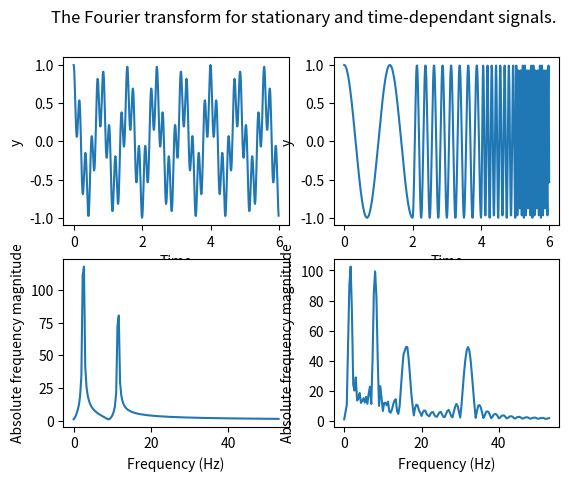

Source code (Python):


import numpy as np
import matplotlib.pyplot as plt


res = 100
x = np.linspace(0, 6, 6 * res, endpoint=False)

# Constant frequency

oy = 0.6 * np.cos(5*np.pi * x / 2.0) + 0.4 * np.cos(23*np.pi * x / 2.0)
plt.subplot(2,2,1)
plt.xlabel("Time")
plt.ylabel("y")
plt.plot(x,oy)

sp = np.fft.fft(oy)
frac = np.fft.fftfreq(6*res)
N = 160 # Shows only a tenth of the theoretical resolution
plt.subplot(2,2,3)
plt.plot(2 * res * frac[:N], np.abs(sp[:N]))
plt.xlabel("Frequency (Hz)")
plt.ylabel("Absolute frequency magnitude")

# Dynamic frequency

y = np.empty_like(x)
y[:2*res] = np.cos(3*np.pi * x[:2*res] / 2.0)
y[2*res:4*res] = -np.cos(8*np.pi * x[2*res:4*res])
y[4*res:5*res] = -np.cos(16 * np.pi * x[4*res:5*res])
y[5*res:] = -np.cos(32 * np.pi * x[5*res:])

plt.subplot(2,2,2)
plt.xlabel("Time")
plt.ylabel("y")
plt.plot(x,y)

sp = np.fft.fft(y)
frac = np.fft.fftfreq(6*res)
N = 160 # Shows only a tenth of the theoretical resolution
plt.subplot(2,2,4)
plt.plot(2 * res * frac[:N],np.abs(sp[:N]))
plt.xlabel("Frequency (Hz)")
plt.ylabel("Absolute frequency magnitude")

plt.suptitle("The Fourier transform for stationary and time-dependant signals.")
plt.show()
